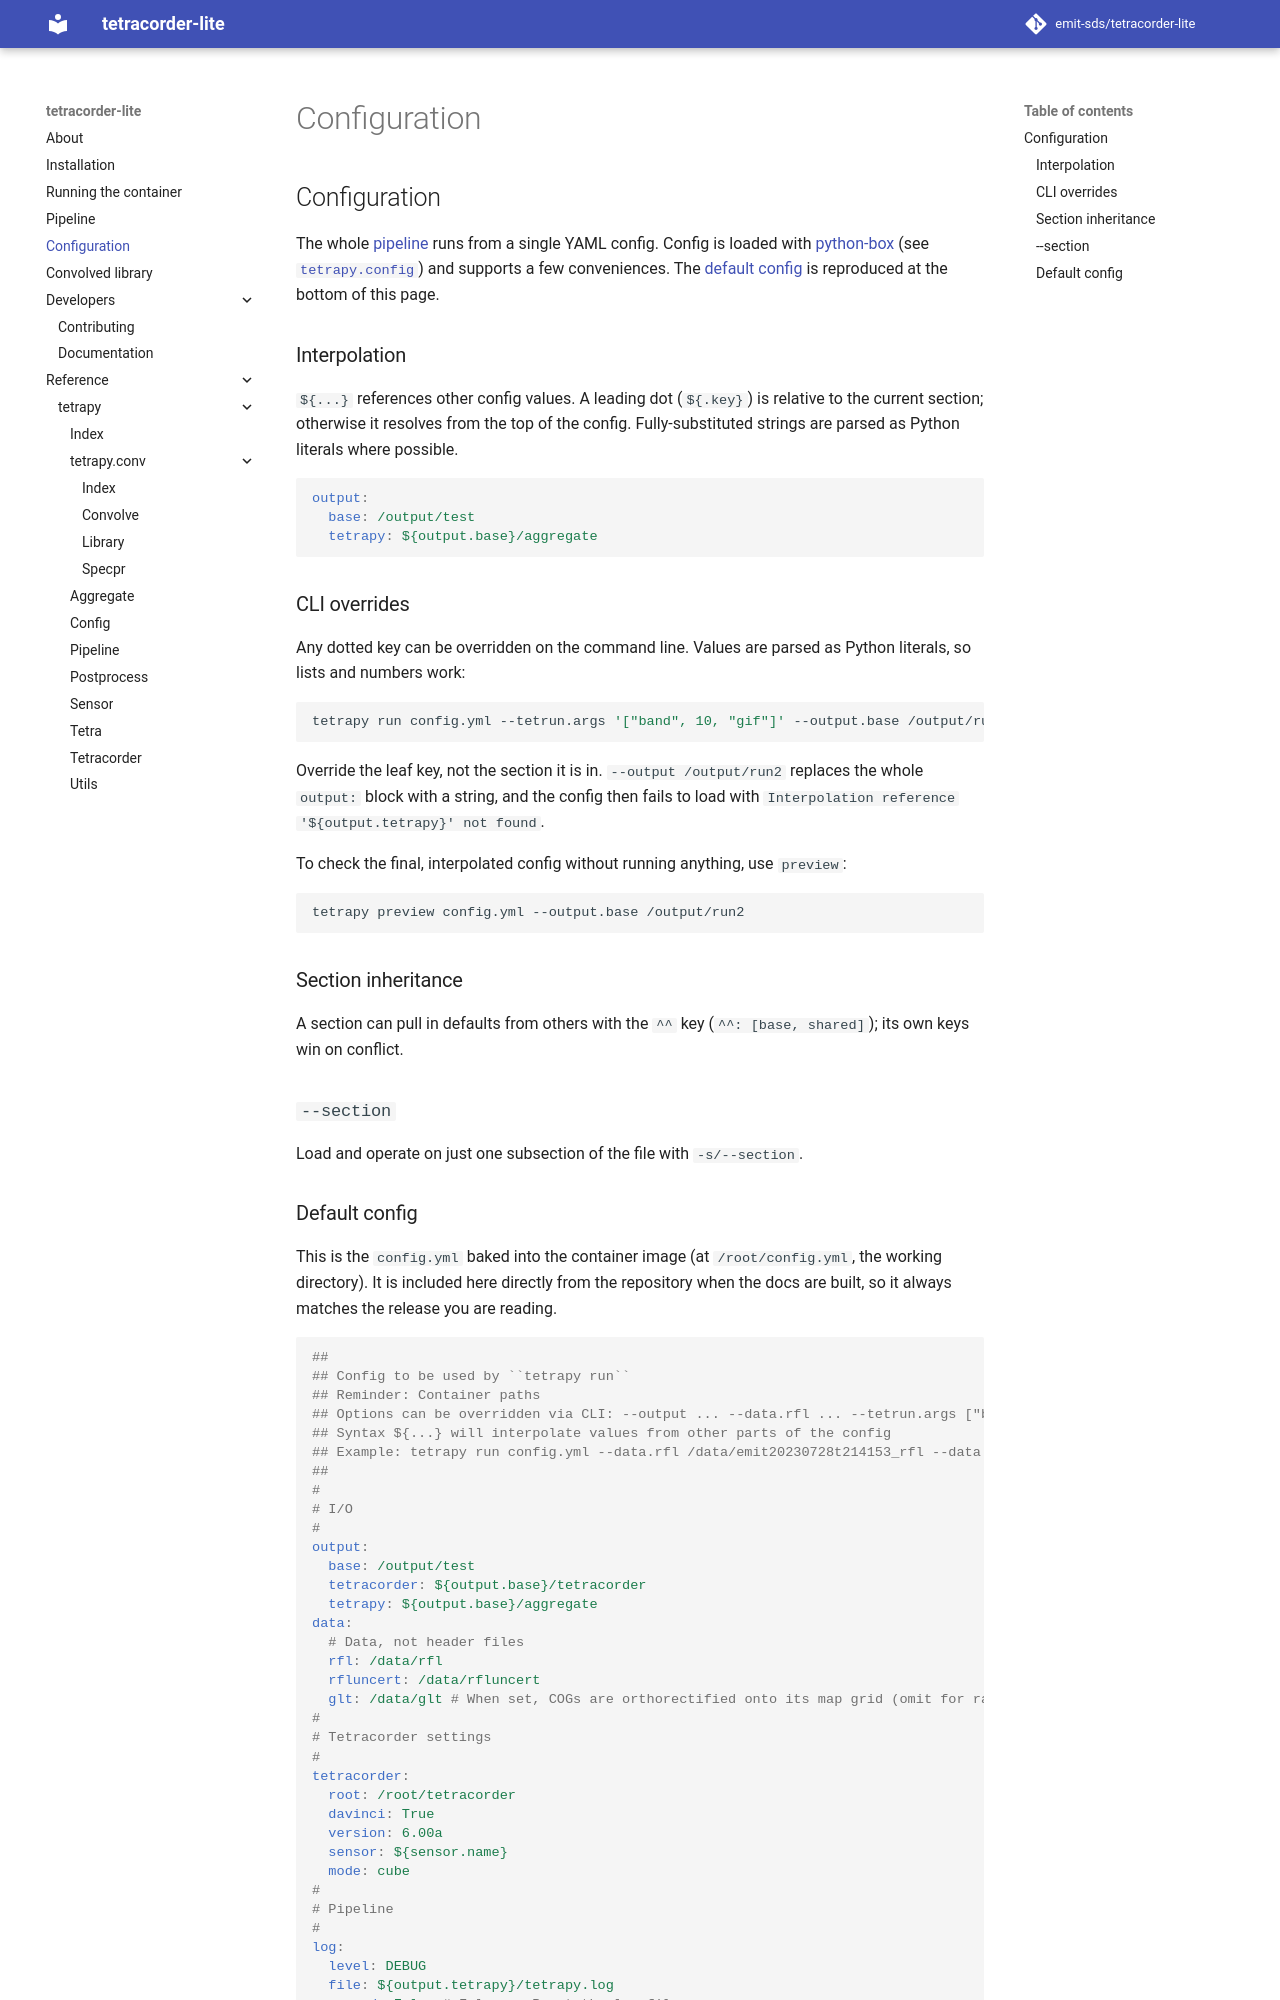

repository: emit-sds/tetracorder-lite · page: 1.1.1/configuration/index.html · generator: mkdocs

# Configuration

The whole [pipeline](pipeline.md) runs from a single YAML config. Config is
loaded with [python-box](https://github.com/cdgriffith/Box) (see
[`tetrapy.config`][]) and supports a few conveniences. The
[default config](#default-config) is reproduced at the bottom of this page.

## Interpolation

`${...}` references other config values. A leading dot (`${.key}`) is relative
to the current section; otherwise it resolves from the top of the config.
Fully-substituted strings are parsed as Python literals where possible.

```yaml
output:
  base: /output/test
  tetrapy: ${output.base}/aggregate
```
